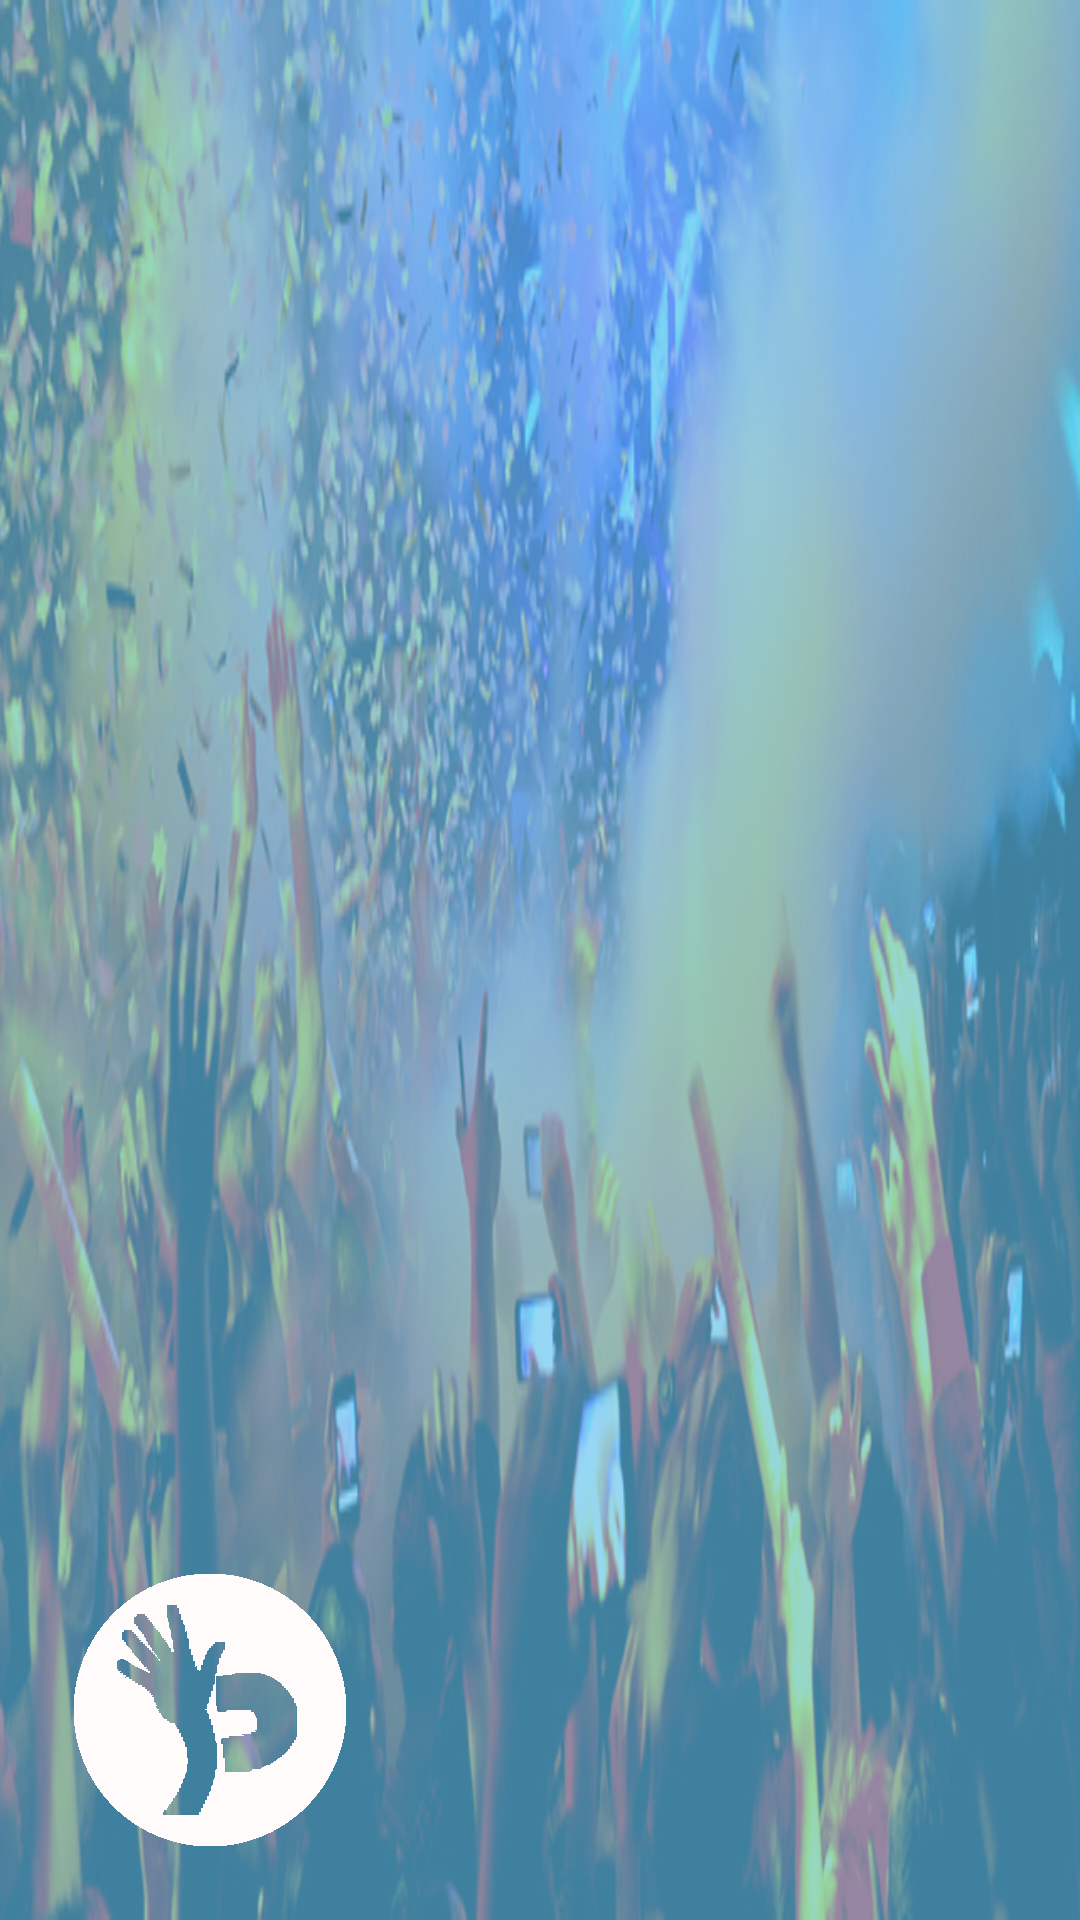

Write the Android layout XML for this screen, with the resource values it uses.
<!-- AndroidManifest.xml: application theme AppTheme -->
<!-- res/layout/header.xml -->
<?xml version="1.0" encoding="utf-8"?>
<LinearLayout xmlns:android="http://schemas.android.com/apk/res/android"
    android:layout_width="match_parent"
    android:layout_height="200dp"
    android:orientation="vertical"
    android:background="@drawable/navigation_background"
    android:gravity="bottom"
    android:padding="20dp">

    <ImageView
        android:layout_width="100dp"
        android:layout_height="100dp"
        android:src="@drawable/say_present_logo_white">

    </ImageView>

</LinearLayout>
<!-- resources referenced by this layout -->
<resources>
  <!-- drawable navigation_background: jpg bitmap (drawable-xxhdpi, 168470 bytes) -->
  <!-- drawable say_present_logo_white: png bitmap (drawable, 4929 bytes) -->
  <style name="AppTheme" parent="Theme.AppCompat.Light.NoActionBar">
          
          <item name="colorPrimary">@color/colorPrimary</item>
          <item name="colorPrimaryDark">@color/colorPrimaryDark</item>
          <item name="colorAccent">@color/colorAccent</item>
      </style>
  <color name="colorPrimary">#008577</color>
  <color name="colorPrimaryDark">#00574B</color>
  <color name="colorAccent">#D81B60</color>
</resources>
